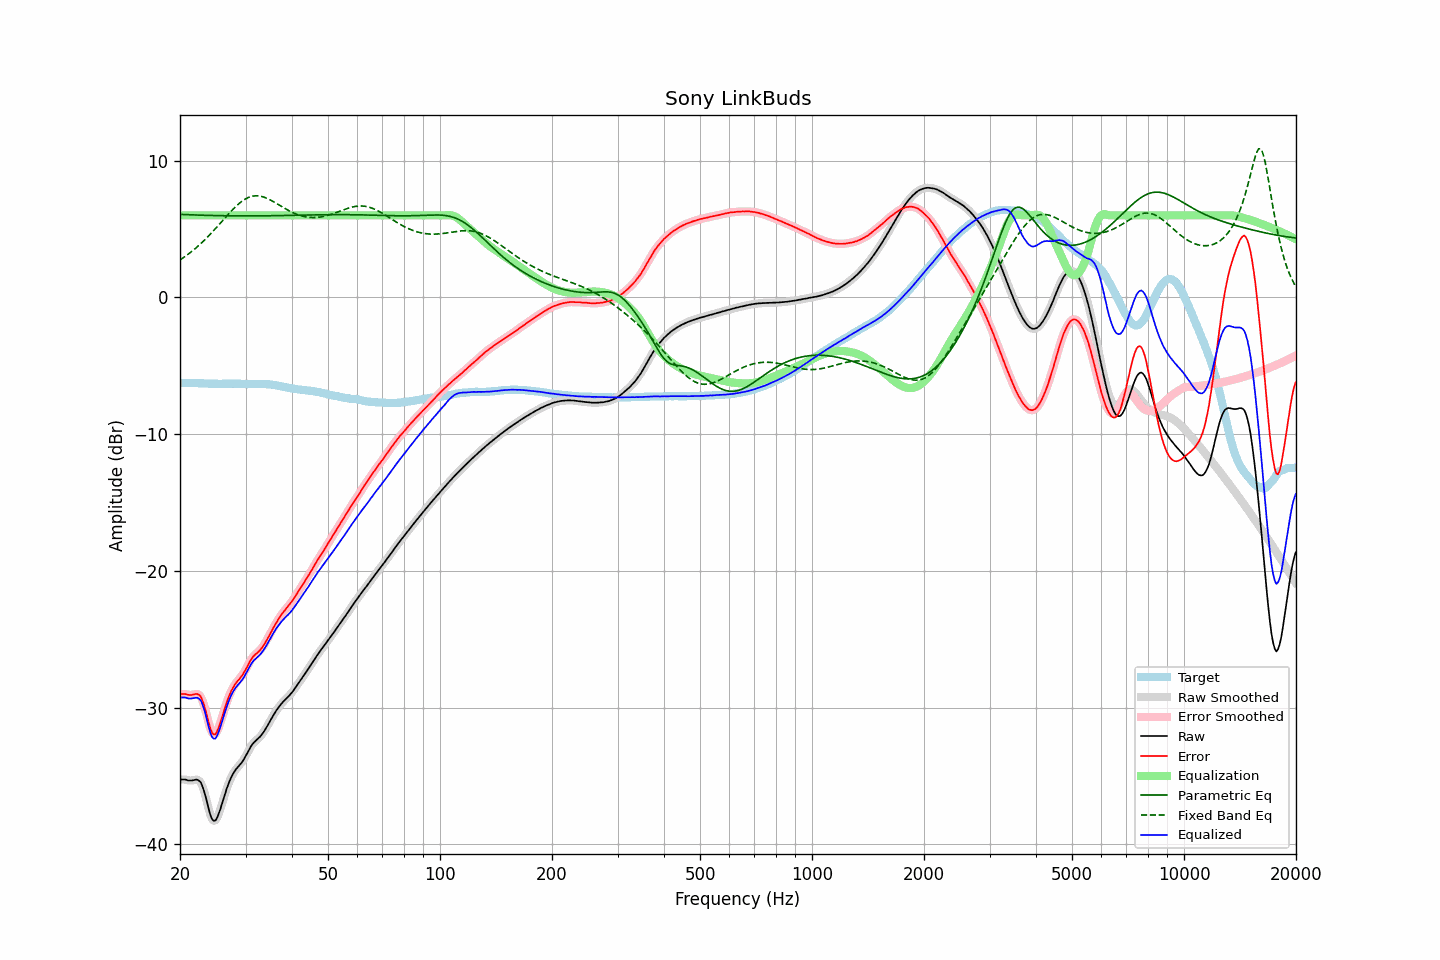

The data file committed next to this chart (first rows):
frequency, raw, error, smoothed, error_smoothed, equalization, parametric_eq, fixed_band_eq, equalized_raw, equalized_smoothed, target
20.00, -35.29, -29.04, -35.29, -29.03, 6.00, 6.07, 2.74, -29.29, -29.29, -6.25
20.20, -35.26, -29.01, -35.27, -29.02, 6.00, 6.07, 2.82, -29.26, -29.27, -6.25
20.40, -35.26, -29.01, -35.27, -29.01, 6.00, 6.06, 2.90, -29.26, -29.27, -6.25
20.61, -35.26, -29.01, -35.27, -29.02, 6.00, 6.06, 2.98, -29.26, -29.27, -6.25
20.81, -35.29, -29.03, -35.30, -29.04, 6.00, 6.05, 3.06, -29.29, -29.30, -6.26
21.02, -35.33, -29.07, -35.32, -29.06, 6.00, 6.05, 3.15, -29.33, -29.32, -6.26
21.23, -35.34, -29.08, -35.34, -29.08, 6.00, 6.04, 3.24, -29.34, -29.34, -6.26
21.44, -35.34, -29.09, -35.34, -29.08, 6.00, 6.04, 3.33, -29.34, -29.34, -6.25
21.66, -35.32, -29.06, -35.32, -29.06, 6.00, 6.03, 3.43, -29.32, -29.32, -6.26
21.87, -35.30, -29.04, -35.29, -29.03, 6.00, 6.03, 3.53, -29.30, -29.29, -6.26
22.09, -35.27, -29.00, -35.28, -29.01, 6.00, 6.03, 3.62, -29.27, -29.28, -6.27
22.31, -35.29, -29.02, -35.29, -29.02, 6.00, 6.02, 3.73, -29.29, -29.29, -6.27
22.54, -35.37, -29.09, -35.36, -29.08, 6.00, 6.02, 3.83, -29.37, -29.36, -6.28
22.76, -35.50, -29.21, -35.53, -29.24, 6.00, 6.01, 3.94, -29.50, -29.53, -6.28
22.99, -35.78, -29.50, -35.78, -29.49, 6.00, 6.01, 4.05, -29.78, -29.78, -6.28
23.22, -36.13, -29.84, -36.13, -29.84, 6.00, 6.01, 4.16, -30.13, -30.13, -6.29
23.45, -36.55, -30.25, -36.56, -30.27, 6.00, 6.00, 4.28, -30.55, -30.56, -6.29
23.69, -37.03, -30.72, -37.03, -30.72, 6.00, 6.00, 4.40, -31.03, -31.03, -6.30
23.92, -37.49, -31.18, -37.49, -31.18, 6.00, 6.00, 4.52, -31.49, -31.49, -6.31
24.16, -37.90, -31.58, -37.88, -31.57, 6.00, 5.99, 4.64, -31.90, -31.88, -6.31
24.40, -38.17, -31.86, -38.16, -31.85, 6.00, 5.99, 4.77, -32.17, -32.16, -6.31
24.65, -38.28, -31.97, -38.29, -31.98, 6.00, 5.99, 4.89, -32.28, -32.29, -6.31
24.89, -38.27, -31.96, -38.25, -31.94, 6.00, 5.98, 5.02, -32.27, -32.25, -6.31
25.14, -38.09, -31.78, -38.08, -31.77, 6.00, 5.98, 5.15, -32.09, -32.08, -6.31
25.39, -37.80, -31.47, -37.81, -31.49, 6.00, 5.98, 5.28, -31.80, -31.81, -6.32
25.65, -37.46, -31.14, -37.46, -31.14, 6.00, 5.98, 5.42, -31.46, -31.46, -6.32
25.91, -37.09, -30.77, -37.09, -30.77, 6.00, 5.97, 5.55, -31.09, -31.09, -6.32
26.16, -36.70, -30.39, -36.71, -30.39, 6.00, 5.97, 5.68, -30.70, -30.71, -6.31
26.43, -36.33, -30.02, -36.33, -30.01, 6.00, 5.97, 5.81, -30.33, -30.33, -6.31
26.69, -35.96, -29.65, -35.97, -29.66, 6.00, 5.97, 5.94, -29.96, -29.97, -6.31
26.96, -35.64, -29.32, -35.64, -29.32, 6.00, 5.97, 6.08, -29.64, -29.64, -6.31
27.23, -35.34, -29.02, -35.34, -29.03, 6.00, 5.97, 6.20, -29.34, -29.34, -6.31
27.50, -35.07, -28.76, -35.08, -28.77, 6.00, 5.96, 6.33, -29.07, -29.08, -6.31
27.77, -34.85, -28.55, -34.85, -28.54, 6.00, 5.96, 6.45, -28.85, -28.85, -6.30
28.05, -34.66, -28.35, -34.66, -28.35, 6.00, 5.96, 6.57, -28.66, -28.66, -6.31
28.33, -34.49, -28.18, -34.50, -28.19, 6.00, 5.96, 6.68, -28.49, -28.50, -6.31
28.62, -34.36, -28.03, -34.36, -28.04, 6.00, 5.96, 6.79, -28.36, -28.36, -6.32
28.90, -34.22, -27.91, -34.22, -27.90, 6.00, 5.96, 6.89, -28.22, -28.22, -6.31
29.19, -34.08, -27.76, -34.08, -27.76, 6.00, 5.96, 6.99, -28.08, -28.08, -6.32
29.48, -33.92, -27.59, -33.92, -27.59, 6.00, 5.96, 7.07, -27.92, -27.92, -6.33
29.78, -33.73, -27.40, -33.73, -27.40, 6.00, 5.96, 7.15, -27.73, -27.73, -6.33
30.08, -33.53, -27.19, -33.53, -27.19, 6.00, 5.96, 7.22, -27.53, -27.53, -6.33
30.38, -33.31, -26.96, -33.30, -26.97, 6.00, 5.96, 7.28, -27.31, -27.30, -6.34
30.68, -33.08, -26.74, -33.08, -26.74, 6.00, 5.96, 7.33, -27.08, -27.08, -6.34
30.99, -32.88, -26.53, -32.88, -26.53, 6.00, 5.96, 7.37, -26.88, -26.88, -6.34
31.30, -32.70, -26.35, -32.70, -26.36, 6.00, 5.96, 7.40, -26.70, -26.70, -6.34
31.61, -32.55, -26.21, -32.56, -26.22, 6.00, 5.96, 7.42, -26.55, -26.56, -6.34
31.93, -32.44, -26.10, -32.44, -26.10, 6.00, 5.96, 7.43, -26.44, -26.44, -6.34
32.24, -32.34, -26.01, -32.34, -26.00, 6.00, 5.96, 7.43, -26.34, -26.34, -6.33
32.57, -32.23, -25.89, -32.23, -25.90, 6.00, 5.96, 7.42, -26.23, -26.23, -6.34
32.89, -32.11, -25.78, -32.11, -25.78, 6.00, 5.96, 7.40, -26.11, -26.11, -6.33
33.22, -31.96, -25.63, -31.96, -25.63, 6.00, 5.96, 7.37, -25.96, -25.96, -6.33
33.55, -31.80, -25.47, -31.80, -25.46, 6.00, 5.97, 7.34, -25.80, -25.80, -6.33
33.89, -31.61, -25.27, -31.61, -25.27, 6.00, 5.97, 7.30, -25.61, -25.61, -6.34
34.23, -31.41, -25.06, -31.41, -25.06, 6.00, 5.97, 7.25, -25.41, -25.41, -6.35
34.57, -31.20, -24.85, -31.21, -24.85, 6.00, 5.97, 7.20, -25.20, -25.21, -6.35
34.92, -31.00, -24.62, -31.00, -24.63, 6.00, 5.97, 7.14, -25.00, -25.00, -6.37
35.27, -30.80, -24.42, -30.79, -24.41, 6.00, 5.97, 7.07, -24.80, -24.79, -6.37
35.62, -30.58, -24.18, -30.59, -24.19, 6.00, 5.98, 7.01, -24.58, -24.59, -6.40
35.97, -30.39, -23.98, -30.39, -23.98, 6.00, 5.98, 6.94, -24.39, -24.39, -6.41
... 635 more rows
